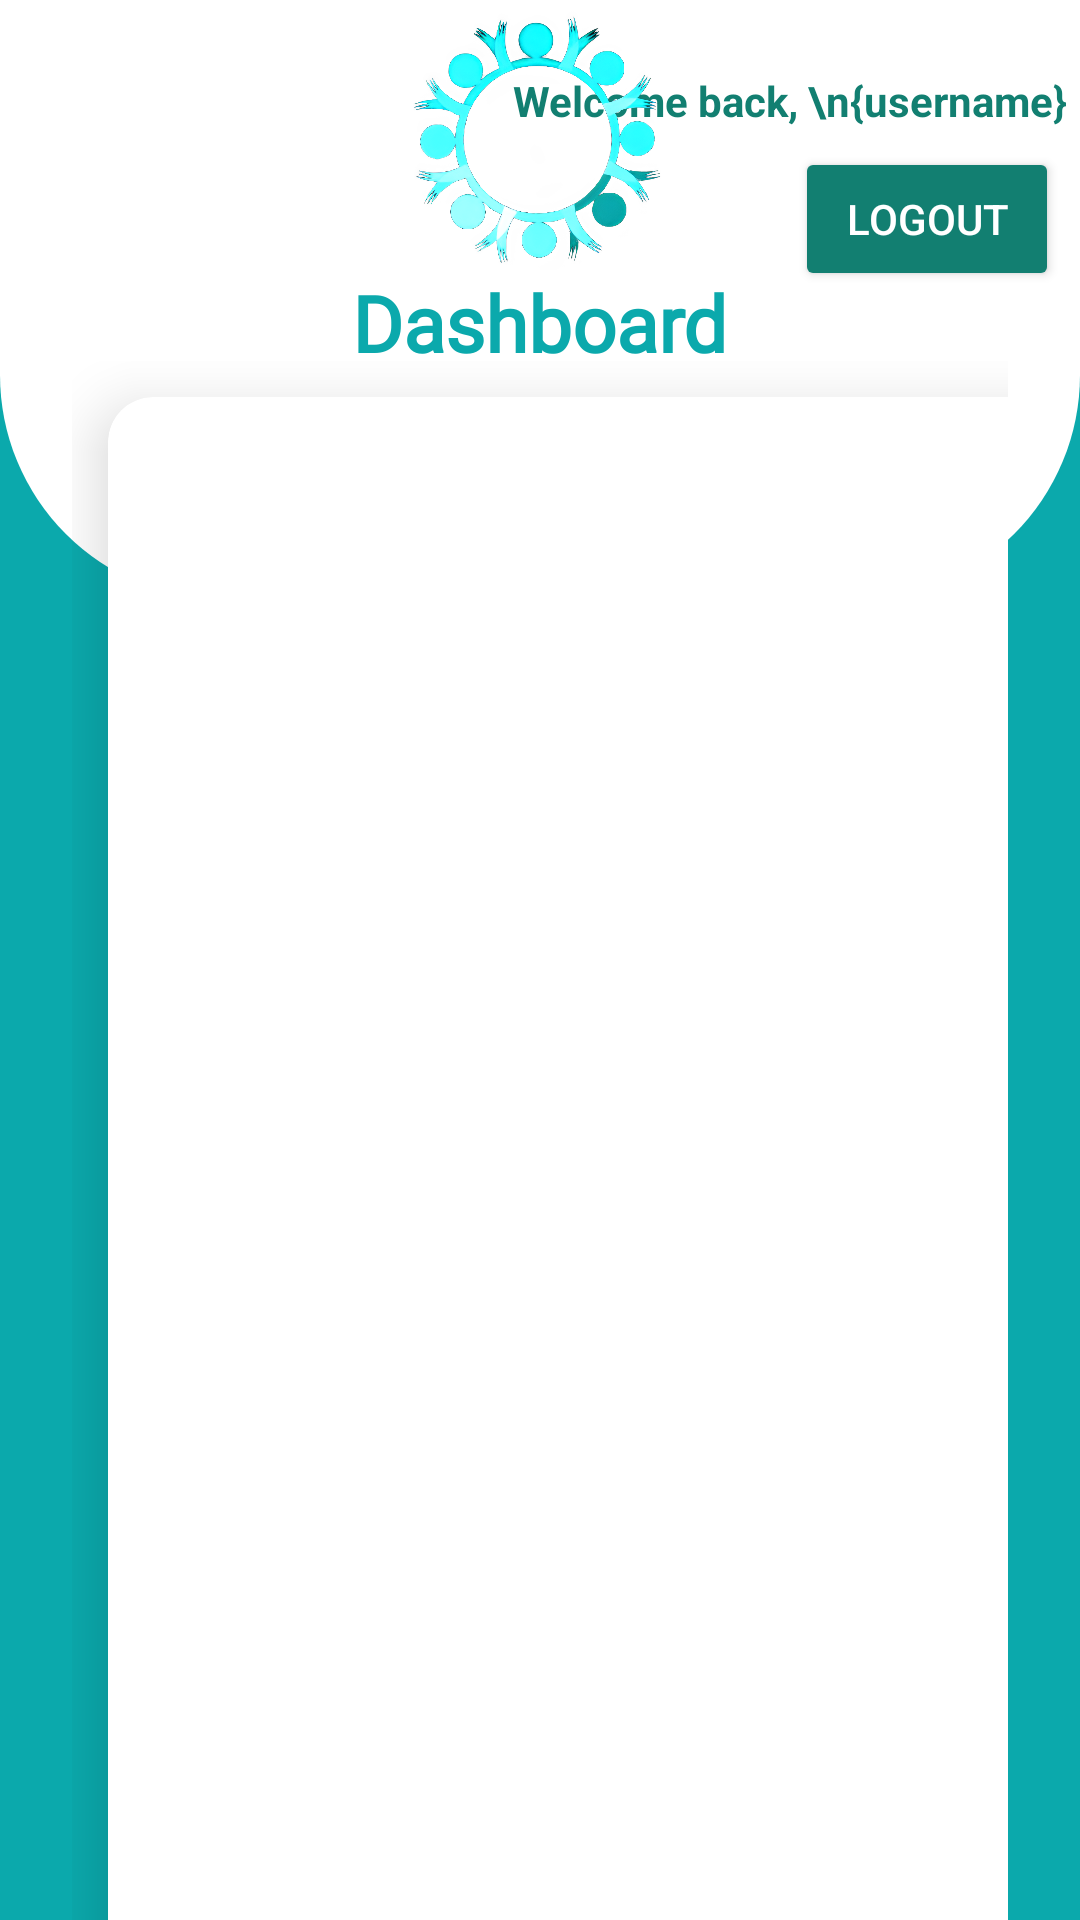

Layout XML and referenced resources for this Android screen:
<!-- AndroidManifest.xml: application theme Theme.SDCT -->
<!-- res/layout/activity_main.xml -->
<?xml version="1.0" encoding="utf-8"?>
<RelativeLayout xmlns:android="http://schemas.android.com/apk/res/android"
    xmlns:app="http://schemas.android.com/apk/res-auto"
    xmlns:tools="http://schemas.android.com/tools"
    android:id="@+id/main"
    android:layout_width="match_parent"
    android:layout_height="match_parent"
    android:background="@color/blue_2"
    tools:context=".MainActivity">

    <View
        android:id="@+id/top_view"
        android:layout_width="match_parent"
        android:layout_height="200dp"
        android:background="@drawable/bg_view"
        />

    <TextView
        android:id="@+id/welcomeMessage"
        android:layout_width="wrap_content"
        android:layout_height="wrap_content"
        android:layout_alignParentTop="true"
        android:layout_alignParentEnd="true"
        android:layout_marginTop="24dp"
        android:layout_marginEnd="4dp"
        android:text="Welcome back, \n{username}"
        android:textColor="@color/blue_3"
        android:textSize="14sp"
        android:textStyle="bold" />

    <Button
        android:id="@+id/logoutButton"
        android:layout_width="wrap_content"
        android:layout_height="wrap_content"
        android:layout_below="@id/welcomeMessage"
        android:layout_alignParentEnd="true"

        android:layout_marginTop="6dp"
        android:layout_marginEnd="7dp"
        android:backgroundTint="@color/blue_3"
        android:text="Logout"
        android:textColor="@color/white" />

    <GridLayout
        android:layout_width="match_parent"
        android:layout_height="match_parent"
        android:rowCount="3"
        android:columnCount="4"
        android:layout_marginLeft="24dp"
        android:layout_marginRight="24dp"
        android:layout_marginTop="-80dp"
        android:layout_below="@+id/top_view">

        <androidx.cardview.widget.CardView
            android:layout_width="150dp"
            android:layout_height="150dp"
            app:cardCornerRadius="15dp"
            android:layout_columnWeight="1"
            android:layout_rowWeight="1"
            android:layout_row="0"
            android:layout_column="1"
            android:layout_margin="12dp"
            app:cardElevation="12dp">

            <LinearLayout
                android:layout_width="match_parent"
                android:layout_height="match_parent"
                android:id="@+id/messagingLayout"
                android:gravity="center"
                android:orientation="vertical">
                <ImageView
                    android:layout_width="80dp"
                    android:layout_height="80dp"
                    android:src="@drawable/msg_icon"
                    android:layout_gravity="center_horizontal"/>
                <TextView
                    android:layout_width="wrap_content"
                    android:layout_height="wrap_content"
                    android:id="@+id/messaging"
                    android:text="Messaging"
                    android:layout_gravity="center_horizontal"
                    android:fontFamily="@font/poppinssemibold"
                    android:textSize="18sp"
                    android:textStyle="bold"
                    android:textColor="@color/blue_3"/>
            </LinearLayout>
        </androidx.cardview.widget.CardView>
        <androidx.cardview.widget.CardView
            android:layout_width="150dp"
            android:layout_height="150dp"
            app:cardCornerRadius="15dp"
            android:layout_columnWeight="1"
            android:layout_rowWeight="1"
            android:layout_row="0"
            android:layout_column="2"
            app:cardElevation="12dp"
            android:layout_margin="12dp">

            <LinearLayout
                android:layout_width="match_parent"
                android:layout_height="match_parent"
                android:id="@+id/tasksLayout"
                android:gravity="center"
                android:orientation="vertical">
                <ImageView
                    android:layout_width="80dp"
                    android:layout_height="80dp"
                    android:src="@drawable/task_icon"
                    android:layout_gravity="center_horizontal"/>
                <TextView
                    android:layout_width="wrap_content"
                    android:layout_height="wrap_content"
                    android:text="Tasks"
                    android:fontFamily="@font/poppinssemibold"
                    android:layout_gravity="center_horizontal"
                    android:textSize="18sp"
                    android:textStyle="bold"
                    android:textColor="@color/blue_3"/>
            </LinearLayout>
        </androidx.cardview.widget.CardView>
        <androidx.cardview.widget.CardView
            android:layout_width="150dp"
            android:layout_height="150dp"
            app:cardCornerRadius="15dp"
            android:layout_columnWeight="1"
            android:layout_rowWeight="1"
            android:layout_row="1"
            android:layout_column="1"
            android:layout_margin="12dp"
            app:cardElevation="12dp">

            <LinearLayout
                android:layout_width="match_parent"
                android:layout_height="match_parent"
                android:gravity="center"
                android:orientation="vertical">
                <ImageView
                    android:layout_width="80dp"
                    android:layout_height="80dp"
                    android:src="@drawable/travaux_icon"
                    android:layout_gravity="center_horizontal"/>
                <TextView
                    android:layout_width="wrap_content"
                    android:layout_height="wrap_content"
                    android:text="Works"
                    android:fontFamily="@font/poppinssemibold"
                    android:layout_gravity="center_horizontal"
                    android:textSize="18sp"
                    android:textStyle="bold"
                    android:textColor="@color/blue_3"/>
            </LinearLayout>
        </androidx.cardview.widget.CardView>
        <androidx.cardview.widget.CardView
            android:layout_width="150dp"
            android:layout_height="150dp"
            app:cardCornerRadius="15dp"
            android:layout_columnWeight="1"
            android:layout_rowWeight="1"
            android:layout_row="1"
            android:layout_column="2"
            android:layout_margin="12dp"
            app:cardElevation="12dp">

            <LinearLayout
                android:layout_width="match_parent"
                android:layout_height="match_parent"
                android:id="@+id/mapsLayout"
                android:gravity="center"
                android:orientation="vertical">
                <ImageView
                    android:layout_width="80dp"
                    android:layout_height="80dp"
                    android:src="@drawable/baseline_add_location_24"
                    android:layout_gravity="center_horizontal"/>
                <TextView
                    android:layout_width="wrap_content"
                    android:layout_height="wrap_content"
                    android:text="Maps"
                    android:fontFamily="@font/poppinssemibold"
                    android:layout_gravity="center_horizontal"
                    android:textSize="18sp"
                    android:textStyle="bold"
                    android:textColor="@color/blue_3"/>
            </LinearLayout>
        </androidx.cardview.widget.CardView>
        <androidx.cardview.widget.CardView
            android:layout_width="150dp"
            android:layout_height="150dp"
            app:cardCornerRadius="15dp"
            android:layout_columnWeight="1"
            android:layout_rowWeight="1"
            android:layout_row="2"
            android:layout_column="1"
            android:layout_margin="12dp"
            app:cardElevation="12dp">

            <LinearLayout
                android:layout_width="match_parent"
                android:layout_height="match_parent"
                android:gravity="center"
                android:orientation="vertical">
                <ImageView
                    android:layout_width="80dp"
                    android:layout_height="80dp"
                    android:src="@drawable/notif_icon"
                    android:layout_gravity="center_horizontal"/>
                <TextView
                    android:layout_width="wrap_content"
                    android:layout_height="wrap_content"
                    android:text="Notifications"
                    android:fontFamily="@font/poppinssemibold"
                    android:layout_gravity="center_horizontal"
                    android:textSize="18sp"
                    android:textStyle="bold"
                    android:textColor="@color/blue_3"/>
            </LinearLayout>
        </androidx.cardview.widget.CardView>
        <androidx.cardview.widget.CardView
            android:layout_width="150dp"
            android:layout_height="150dp"
            app:cardCornerRadius="15dp"
            android:layout_columnWeight="1"
            android:layout_rowWeight="1"
            android:layout_row="2"
            android:layout_column="2"
            android:layout_margin="12dp"
            app:cardElevation="12dp">

            <LinearLayout
                android:layout_width="match_parent"
                android:layout_height="match_parent"
                android:id="@+id/documentLayout"
                android:gravity="center"
                android:orientation="vertical">

                <ImageView
                    android:layout_width="80dp"
                    android:layout_height="80dp"
                    android:src="@drawable/document_icon"
                    android:layout_gravity="center_horizontal"/>
                <TextView
                    android:layout_width="wrap_content"
                    android:layout_height="wrap_content"
                    android:text="Documents"
                    android:fontFamily="@font/poppinssemibold"
                    android:layout_gravity="center_horizontal"
                    android:textSize="18sp"
                    android:textStyle="bold"
                    android:textColor="@color/blue_3"/>
            </LinearLayout>
        </androidx.cardview.widget.CardView>
    </GridLayout>
    <ImageView
        android:layout_width="300dp"
        android:layout_height="200dp"
        android:src="@drawable/logo_cyndicat"
        android:layout_centerHorizontal="true"
        android:layout_marginTop="-50dp"
        />
    <TextView
        android:id="@+id/Dashboard"
        android:layout_width="wrap_content"
        android:layout_height="wrap_content"
        android:text="Dashboard"
        android:textColor="@color/blue_2"
        android:textSize="26sp"
        android:textStyle="bold"
        android:fontFamily="@font/poppinsbold"
        android:layout_centerHorizontal="true"
        android:layout_marginTop="90dp"/>

</RelativeLayout>
<!-- resources referenced by this layout -->
<resources>
  <color name="blue_2">#0ba9ac</color>
  <color name="blue_3">#127f71</color>
  <color name="white">#FFFFFFFF</color>
  <!-- drawable baseline_add_location_24 (drawable) -->
  <vector xmlns:android="http://schemas.android.com/apk/res/android" android:height="24dp" android:tint="#127E71" android:viewportHeight="24" android:viewportWidth="24" android:width="24dp">
        
      <path android:fillColor="@android:color/white" android:pathData="M12,2C8.14,2 5,5.14 5,9c0,5.25 7,13 7,13s7,-7.75 7,-13c0,-3.86 -3.14,-7 -7,-7zM16,10h-3v3h-2v-3L8,10L8,8h3L11,5h2v3h3v2z"/>
      
  </vector>
  <!-- drawable bg_view (drawable) -->
  <?xml version="1.0" encoding="utf-8"?>
  <shape xmlns:android="http://schemas.android.com/apk/res/android">
      <corners android:bottomRightRadius="75dp"
          android:bottomLeftRadius="75dp"/>
      <solid android:color="@color/white"/>
  </shape>
  <!-- drawable document_icon: png bitmap (drawable, 1203 bytes) -->
  <!-- drawable logo_cyndicat: png bitmap (drawable, 565785 bytes) -->
  <!-- drawable msg_icon: png bitmap (drawable, 1337 bytes) -->
  <!-- drawable notif_icon: png bitmap (drawable, 2093 bytes) -->
  <!-- drawable task_icon: png bitmap (drawable, 1608 bytes) -->
  <!-- drawable travaux_icon: png bitmap (drawable, 3600 bytes) -->
  <style name="Theme.SDCT" parent="Base.Theme.SDCT" />
  <style name="Base.Theme.SDCT" parent="Theme.Material3.DayNight.NoActionBar">
          
          
      </style>
</resources>
